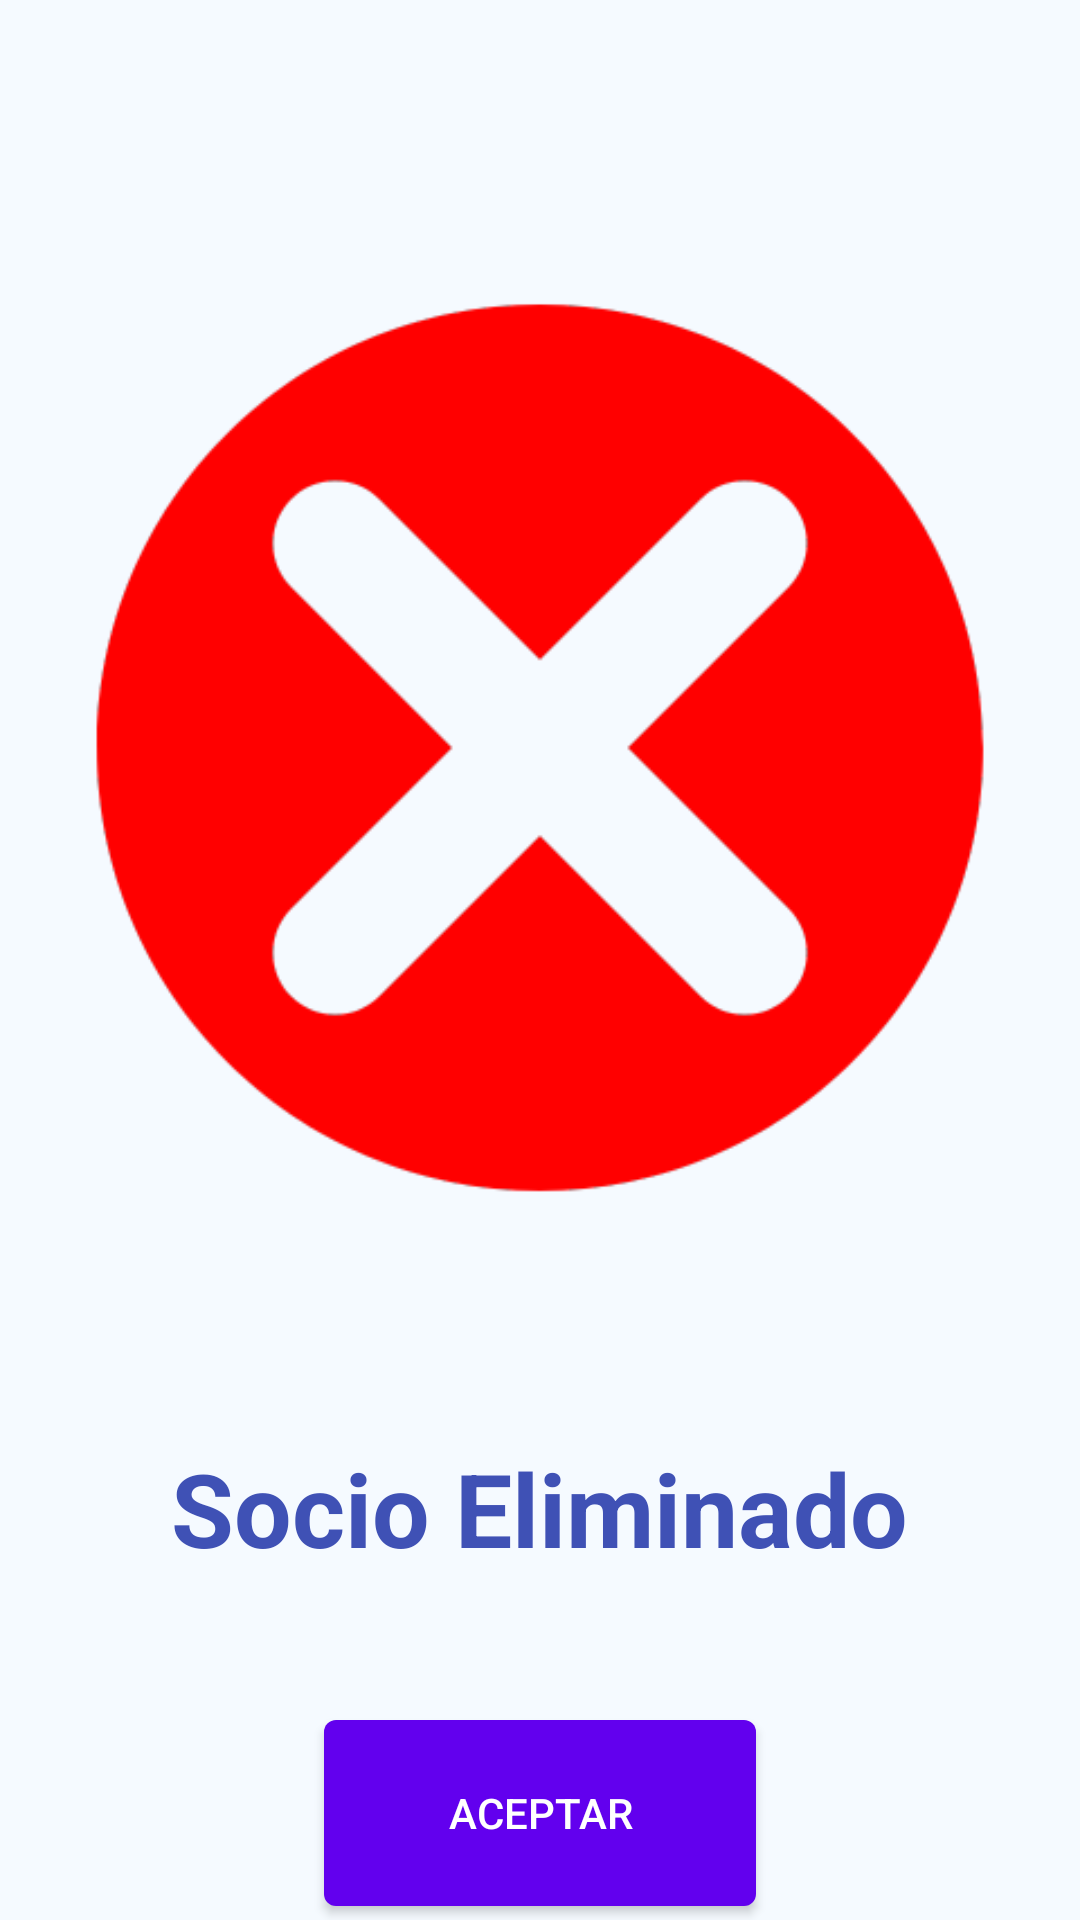

Produce the Android XML layout that renders to this screen, including the resource entries it uses.
<!-- AndroidManifest.xml: application theme Theme.ClubDeportivoG3 -->
<!-- res/layout/deleted_user.xml -->
<?xml version="1.0" encoding="utf-8"?>
<LinearLayout xmlns:android="http://schemas.android.com/apk/res/android"
    xmlns:app="http://schemas.android.com/apk/res-auto"
    xmlns:tools="http://schemas.android.com/tools"
    android:id="@+id/main"
    android:layout_width="match_parent"
    android:layout_height="match_parent"
    android:orientation="vertical"
    android:gravity="center_horizontal"
    android:background="#F5FAFF"
    tools:context=".activities.DeletedSocioActivity">

    
    <ImageView
        android:id="@+id/imageView3"
        android:layout_width="300dp"
        android:layout_height="300dp"
        android:layout_marginTop="100dp"
        android:contentDescription="@string/canceled_icon"
        app:srcCompat="@drawable/icono_cancelado" />

    
    <TextView
        android:id="@+id/textView"
        android:layout_width="wrap_content"
        android:layout_height="wrap_content"
        android:layout_marginTop="80dp"
        android:text="@string/deleted_socio"
        android:textAlignment="center"
        android:textColor="#3F51B5"
        android:textSize="34sp"
        android:textStyle="bold" />

    
    <Button
        android:id="@+id/buttonIngresar"
        android:layout_width="144dp"
        android:layout_height="62dp"
        android:layout_marginTop="48dp"
        android:background="@drawable/button_background"
        android:text="@string/accept"
        android:textColor="#FFFFFF" />

</LinearLayout>
<!-- resources referenced by this layout -->
<resources>
  <!-- drawable button_background (drawable) -->
  <?xml version="1.0" encoding="utf-8"?>
  <shape xmlns:android="http://schemas.android.com/apk/res/android">
      <solid android:color="#FF6200EE" />
      <corners android:radius="4dp" />
  </shape>
  <!-- drawable icono_cancelado: png bitmap (drawable, 14319 bytes) -->
  <string name="accept">Aceptar</string>
  <string name="canceled_icon">ícono cancelado</string>
  <string name="deleted_socio">Socio Eliminado</string>
  <style name="Theme.ClubDeportivoG3" parent="Base.Theme.ClubDeportivoG3" />
  <style name="Base.Theme.ClubDeportivoG3" parent="Theme.Material3.DayNight.NoActionBar">
          
          <item name="colorPrimary">@color/md_theme_light_primary</item>
          <item name="colorOnPrimary">@color/md_theme_light_onPrimary</item>
      </style>
  <color name="md_theme_light_primary">#212F40</color>
  <color name="md_theme_light_onPrimary">#FFFFFF</color>
</resources>
